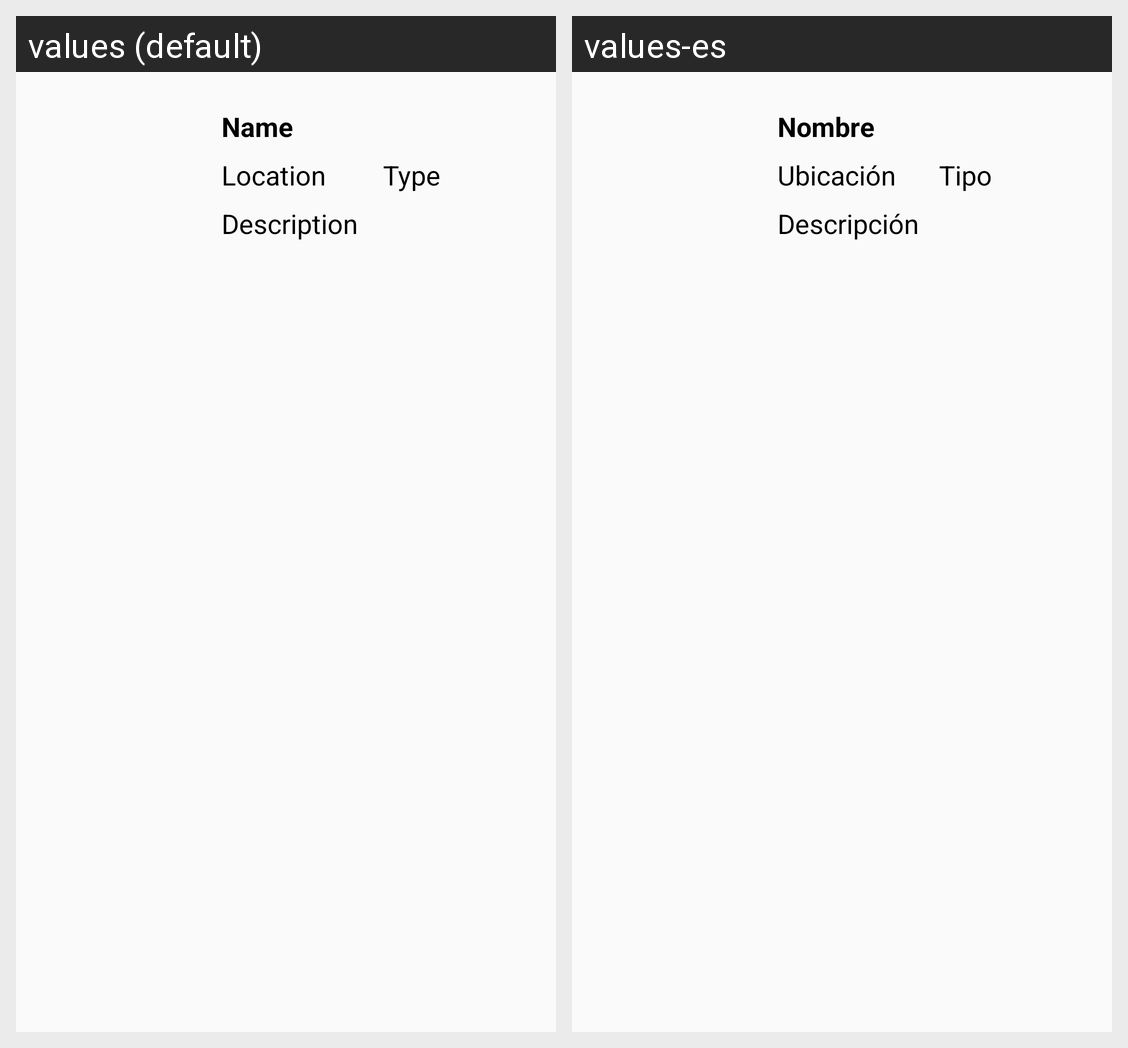

The Android screen above is rendered under two locales of the same app. Produce the string resources it draws, with the default and per-locale values.
Android screen res/layout/alojamiento_old.xml rendered under 2 locales, left to right: values (default), values-es. Device: Nexus 5 (rendered at 1080×1920; each locale shown at half size, 540×960, under a caption strip naming it); theme AppTheme.
Strings drawn on this screen, with the default value and each locale's value (text and hints the layout hard-codes, and strings that could not be matched under every locale, appear in the picture but are not listed):

text_alojamiento_name
  values: Name
  values-es: Nombre

text_alojamiento_loc
  values: Location
  values-es: Ubicación

text_alojamiento_type
  values: Type
  values-es: Tipo

text_alojamiento_desc
  values: Description
  values-es: Descripción
